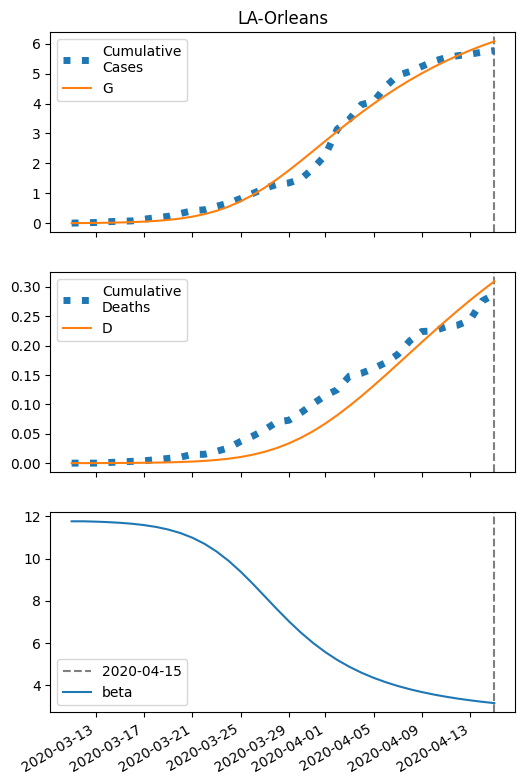

Values plotted in this chart, from the file beside it:
series, 2020-03-11, 2020-03-12, 2020-03-13, 2020-03-14, 2020-03-15, 2020-03-16, 2020-03-17, 2020-03-18, 2020-03-19, 2020-03-20, 2020-03-21, 2020-03-22, 2020-03-23, 2020-03-24, 2020-03-25, 2020-03-26, 2020-03-27, 2020-03-28, 2020-03-29, 2020-03-30, 2020-03-31, 2020-04-01, 2020-04-02
S, 19507, 19504, 19500, 19494, 19486, 19474, 19457, 19433, 19400, 19354, 19291, 19207, 19097, 18955, 18779, 18567, 18320, 18043, 17741, 17423, 17095, 16765, 16438
I, 5.0, 7.133, 10.17, 14.49, 20.61, 29.27, 41.47, 58.54, 82.25, 114.8, 158.8, 217.2, 292.5, 386.9, 500.6, 631.8, 776.3, 927.9, 1079, 1223, 1352, 1464, 1554
IH, 0.2, 0.2616, 0.3659, 0.5195, 0.7395, 1.052, 1.495, 2.119, 2.994, 4.212, 5.889, 8.167, 11.2, 15.15, 20.14, 26.23, 33.35, 41.33, 49.85, 58.52, 66.94, 74.72, 81.57
IN, 0.6091, 1.11, 1.781, 2.703, 3.987, 5.788, 8.323, 11.89, 16.91, 23.92, 33.64, 47, 65.09, 89.14, 120.4, 160, 208.4, 265.9, 331.6, 404, 481.1, 560.2, 638.8
D, 0.01, 0.04838, 0.09859, 0.1688, 0.2685, 0.4105, 0.6124, 0.8993, 1.306, 1.881, 2.689, 3.819, 5.387, 7.537, 10.44, 14.31, 19.34, 25.75, 33.68, 43.24, 54.47, 67.32, 81.66
R, 0.0, 0.2084, 0.5368, 1.037, 1.778, 2.857, 4.414, 6.643, 9.82, 14.33, 20.69, 29.63, 42.08, 59.26, 82.71, 114.2, 155.8, 209.6, 277.6, 361.6, 462.7, 581.8, 718.9
G, 5.0, 7.942, 12.13, 18.1, 26.56, 38.56, 55.49, 79.28, 112.5, 158.3, 220.9, 304.9, 415.5, 557.2, 733.5, 945.7, 1192, 1470, 1771, 2089, 2417, 2747, 3074
H, 9754, 9754, 9754, 9754, 9754, 9754, 9754, 9754, 9754, 9754, 9754, 9754, 9754, 9754, 9754, 9754, 9754, 9754, 9754, 9754, 9754, 9754, 9754
beta, 11.77, 11.77, 11.75, 11.73, 11.7, 11.65, 11.59, 11.5, 11.38, 11.21, 10.99, 10.7, 10.34, 9.895, 9.38, 8.809, 8.207, 7.603, 7.023, 6.485, 6, 5.57, 5.196
